Run: headless pygame with SDL's dummy video driver; simulated clock (each Clock.tick advances the game by its frame time, no real sleeping); random seed 0; keys injected as events and as key.get_pressed() state; mouse plan: one left click at the window centre at the start of phase 2, then a move to the lower-right quarter at the start of phase 3.
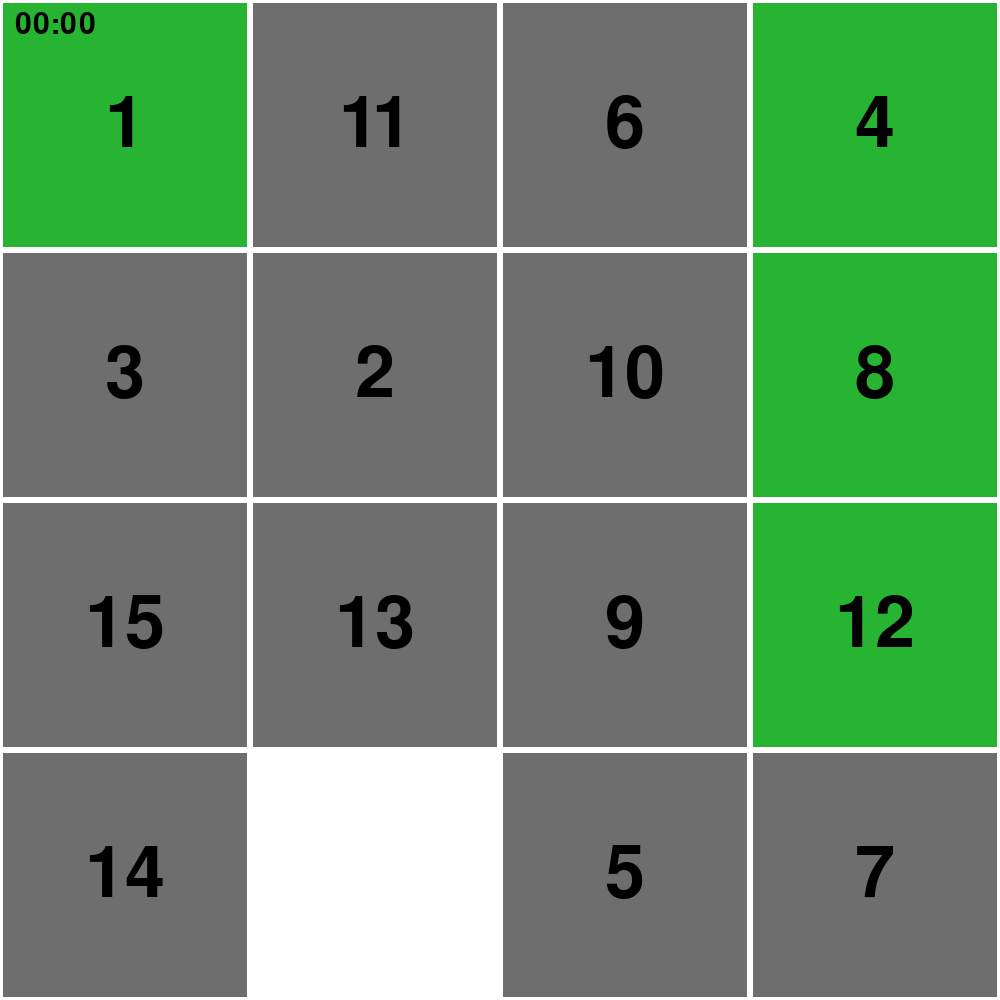
Frame 1 of 4 · flips 1–60 · no input
Frame 2 of 4 · flips 61–180 · clicked the window centre · tapped SPACE, RETURN · held RIGHT (→), D · screen unchanged from frame 1, image omitted
Frame 3 of 4 · flips 181–300 · moved the mouse to the lower-right quarter · held DOWN (↓), S · screen unchanged from frame 2, image omitted
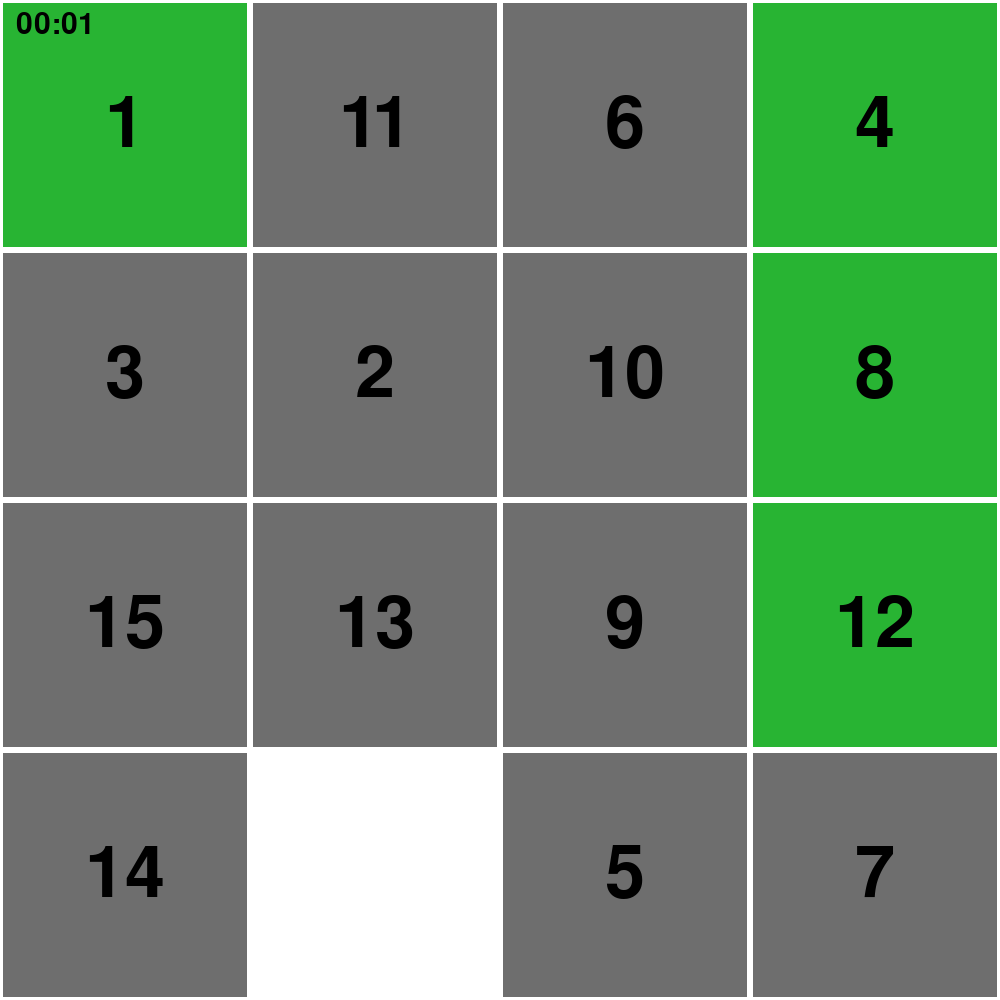
Frame 4 of 4 · flips 301–420 · held LEFT (←), A, UP (↑), W

The pygame program that drew these frames:

import pygame, random, time

pygame.init()

LIGHT_GREEN = (40, 180, 51)
GRAY = (110, 110, 110)
DONE = False
WIDTH, HEIGHT = 1000, 1000
offset = HEIGHT // 8
pygame.display.set_caption('15 puzzle')
screen = pygame.display.set_mode((WIDTH, HEIGHT))
font = pygame.font.Font(pygame.font.get_default_font(), 72)

solution = [[ '1',  '2',  '3',  '4'],
            [ '5',  '6',  '7',  '8'],
            [ '9', '10', '11', '12'],
            ['13', '14', '15',  '0']]

def isSolvable(arr):
    inversions = 0
    poz0 = arr.index('0')
    for i in range(16):
        for j in range(i + 1, 16):
            if j == poz0:
                continue
            if int(arr[i]) > int(arr[j]):
                inversions += 1

    even_rows = arr[:4] + arr[8:12]
    odd_rows = arr[4:8] + arr[12:]
    return bool(inversions % 2 and '0' in even_rows) or bool(inversions % 2 == 0 and '0' in odd_rows)

def setBoard():
    board, n = [], 4
    arr = list(map(str, range(16)))
    random.shuffle(arr)

    while not isSolvable(arr):
        random.shuffle(arr)

    for i in range(n):
        board.append(arr[i * n:(i + 1) * n])
    return board

def isWin(board):
    global DONE
    DONE = (board == solution)
    return DONE

def get0poz(board):
    for i in range(len(board)):
        for j in range(len(board)):
            if board[i][j] == '0':
                return i, j

def updateBoard(board, pos):
    y, x = pos[0] // 250, pos[1] // 250
    if board[x][y] == '0':
        return

    x_0, y_0 = get0poz(board)
    if x_0 == x: 
        inc = 1 if y_0 < y else -1
        for i in range(y_0, y, inc):
            board[x][i] = board[x][i + inc]
        board[x][y] = '0'
        return

    if y_0 == y: 
        inc = 1 if x_0 < x else -1
        for i in range(x_0, x, inc):
            board[i][y] = board[i + inc][y]
        board[x][y] = '0'

def draw(board):
    screen.fill((255, 255, 255))
    n = len(board)
    textSize = HEIGHT / n

    for x in range(n):
        for y in range(n):
            if board[x][y] == '0':
                continue

            color = LIGHT_GREEN if x * 4 + y + 1 == int(board[x][y]) else GRAY
            pygame.draw.rect(screen, color, (250 * y + 3, 250 * x + 3, 244, 244))
            text = font.render(board[x][y], True, (0, 0, 0))
            textRect = text.get_rect()
            textRect.center = (textSize * y + offset, textSize * x + offset)
            screen.blit(text, textRect)

def displayTime(start, curr):
    minute, sec = int((curr - start) // 60), int((curr - start) % 60)
    minute, sec = '0' + str(minute) if minute < 10 else minute, '0' + str(sec) if sec < 10 else sec
    text = pygame.font.Font(pygame.font.get_default_font(), 30).render(f"{minute}:{sec}", True, (0, 0, 0))
    textRect = text.get_rect()
    textRect.center = (55, 25)
    screen.blit(text, textRect)

def drawWin():
    text = pygame.font.Font(pygame.font.get_default_font(), 80).render('Click to play again', True, (0, 0, 0))
    textRect = text.get_rect()
    textRect.center = (500, 500)
    screen.blit(text, textRect)

def main():
    global DONE
    board = setBoard()
    start = time.time()

    while True:
        if not DONE:
            draw(board)
            displayTime(start, time.time())
        
        for event in pygame.event.get():
            if event.type == pygame.QUIT:
                pygame.quit()
                exit()

            if event.type == pygame.MOUSEBUTTONUP:
                if not DONE:
                    pos = pygame.mouse.get_pos()
                    updateBoard(board, pos)

                    if isWin(board):
                        draw(board)
                        displayTime(start, time.time())
                        drawWin()
                else:
                    board = setBoard()
                    start = time.time()
                    DONE = False
        pygame.display.update()

if __name__ == '__main__':
    main()
